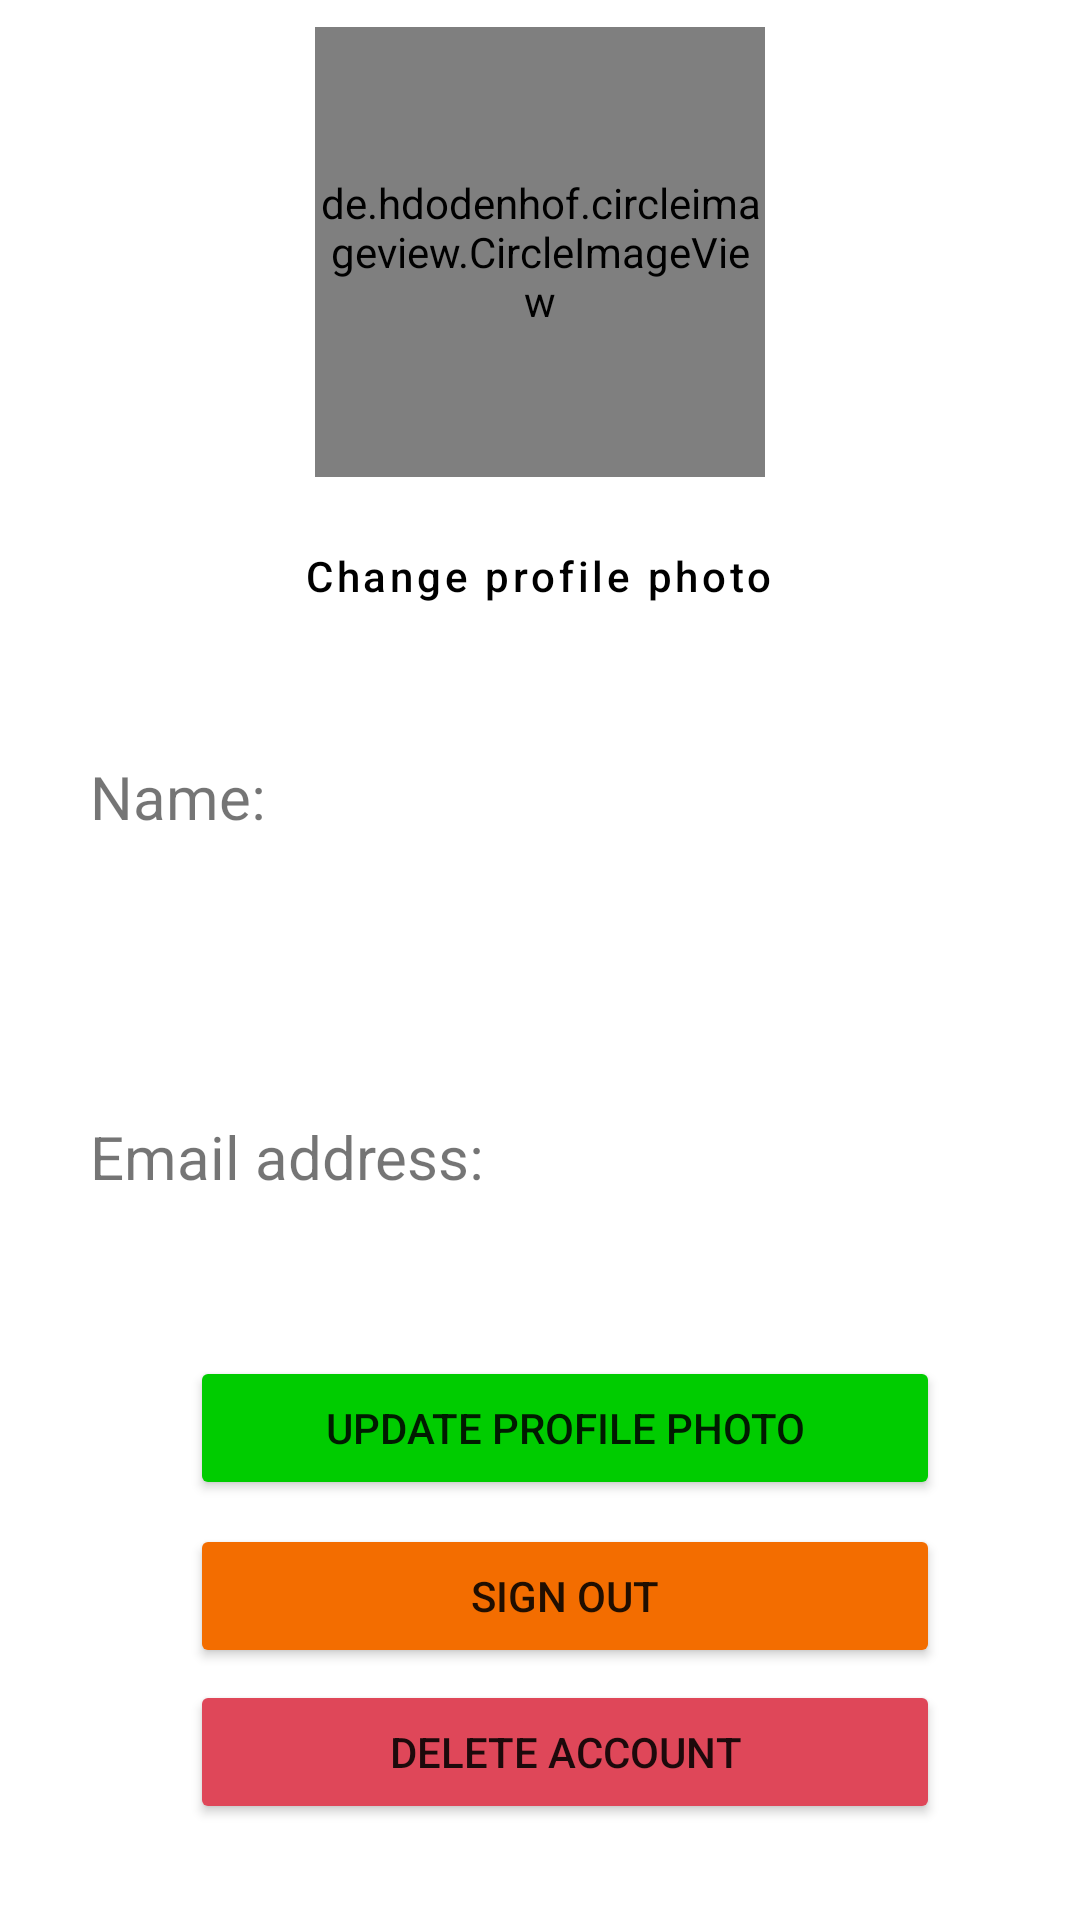

The Android layout XML behind this screen, and the referenced resources:
<!-- AndroidManifest.xml: application theme Theme.ReviewApp -->
<!-- res/layout/activity_profile.xml -->
<?xml version="1.0" encoding="utf-8"?>
<androidx.constraintlayout.widget.ConstraintLayout xmlns:android="http://schemas.android.com/apk/res/android"
    xmlns:app="http://schemas.android.com/apk/res-auto"
    xmlns:tools="http://schemas.android.com/tools"
    android:layout_width="match_parent"
    android:layout_height="match_parent"
    tools:context=".ProfileActivity">


    <Button
        android:id="@+id/update_profile_btn"
        android:layout_width="250dp"
        android:layout_height="wrap_content"
        android:layout_marginBottom="140dp"
        android:onClick="uploadImageToStorage"
        android:text="@string/update_btn"
        app:backgroundTint="@color/green_button"
        app:layout_constraintBottom_toBottomOf="parent"
        app:layout_constraintEnd_toEndOf="parent"
        app:layout_constraintHorizontal_bias="0.577"
        app:layout_constraintStart_toStartOf="parent"
        tools:ignore="OnClick" />

    <Button
        android:id="@+id/delete_account_btn"
        android:layout_width="250dp"
        android:layout_height="wrap_content"
        android:layout_marginBottom="32dp"
        android:text="@string/delete_account_btn"
        app:backgroundTint="@color/warning_red"
        app:layout_constraintBottom_toBottomOf="parent"
        app:layout_constraintEnd_toEndOf="parent"
        app:layout_constraintHorizontal_bias="0.577"
        app:layout_constraintStart_toStartOf="parent" />

    <Button
        android:id="@+id/logout_btn"
        android:layout_width="250dp"
        android:layout_height="wrap_content"
        android:layout_marginBottom="84dp"
        android:text="@string/sign_out_btn"
        app:backgroundTint="@color/orange"
        app:layout_constraintBottom_toBottomOf="parent"
        app:layout_constraintEnd_toEndOf="parent"
        app:layout_constraintHorizontal_bias="0.577"
        app:layout_constraintStart_toStartOf="parent" />

    <TextView
        android:layout_width="wrap_content"
        android:layout_height="wrap_content"
        android:layout_marginTop="252dp"
        android:text="Name: "
        android:textSize="20dp"
        app:layout_constraintEnd_toEndOf="parent"
        app:layout_constraintHorizontal_bias="0"
        android:layout_marginLeft="30dp"
        app:layout_constraintStart_toStartOf="parent"
        app:layout_constraintTop_toTopOf="parent" />

    <TextView
        android:id="@+id/display_name"
        android:layout_width="wrap_content"
        android:layout_height="wrap_content"
        android:layout_marginLeft="30dp"
        android:layout_marginTop="290dp"
        android:textColor="@color/black"
        android:textSize="20dp"
        app:layout_constraintEnd_toEndOf="parent"
        app:layout_constraintHorizontal_bias="0"
        app:layout_constraintStart_toStartOf="parent"
        app:layout_constraintTop_toTopOf="parent" />

    <TextView
        android:id="@+id/email_text_view"
        android:layout_width="wrap_content"
        android:layout_height="wrap_content"
        android:layout_marginTop="372dp"
        android:text="Email address: "
        android:textSize="20dp"
        android:layout_marginLeft="30dp"
        app:layout_constraintEnd_toEndOf="parent"
        app:layout_constraintHorizontal_bias="0"
        app:layout_constraintStart_toStartOf="parent"
        app:layout_constraintTop_toTopOf="parent" />

    <TextView
        android:id="@+id/display_email"
        android:layout_width="wrap_content"
        android:layout_height="wrap_content"
        android:layout_below="@+id/email_text_view"
        android:layout_marginTop="410dp"
        android:textColor="@color/black"
        android:textSize="20dp"
        app:layout_constraintEnd_toEndOf="parent"
        app:layout_constraintHorizontal_bias="0"
        android:layout_marginLeft="30dp"
        app:layout_constraintStart_toStartOf="parent"
        app:layout_constraintTop_toTopOf="parent" />

    <Button
        android:id="@+id/upload_photo"
        style="@style/Widget.MaterialComponents.Button.TextButton"
        android:layout_width="wrap_content"
        android:layout_height="wrap_content"
        android:layout_marginTop="168dp"
        android:drawableRight="@drawable/add_a_photo"
        android:text="Change profile photo"
        android:textAllCaps="false"
        app:layout_constraintEnd_toEndOf="parent"
        app:layout_constraintHorizontal_bias="0.498"
        app:layout_constraintStart_toStartOf="parent"
        app:layout_constraintTop_toTopOf="parent"
        android:textColor="@color/black"/>

    <de.hdodenhof.circleimageview.CircleImageView
        xmlns:app="http://schemas.android.com/apk/res-auto"
        android:id="@+id/display_profile_photo"
        android:layout_width="150dp"
        android:layout_height="150dp"
        app:layout_constraintBottom_toTopOf="@+id/upload_photo"
        app:layout_constraintEnd_toEndOf="parent"
        app:layout_constraintStart_toStartOf="parent"
        app:layout_constraintTop_toTopOf="parent"
        android:src="@drawable/account_circle"
        app:civ_border_width="2dp"
        app:civ_border_color="@color/background_color"/>

    <TextView
        android:id="@+id/snackbar_profile"
        android:layout_width="wrap_content"
        android:layout_height="wrap_content"
        android:layout_marginBottom="32dp"
        app:layout_constraintBottom_toTopOf="@+id/update_profile_btn"
        app:layout_constraintEnd_toEndOf="parent"
        app:layout_constraintHorizontal_bias="0.498"
        app:layout_constraintStart_toStartOf="parent" />


</androidx.constraintlayout.widget.ConstraintLayout>
<!-- resources referenced by this layout -->
<resources>
  <color name="background_color">#2e2e2e</color>
  <color name="black">#FF000000</color>
  <color name="green_button">#00cc00</color>
  <color name="orange">#f36d00</color>
  <color name="warning_red">#df4759</color>
  <string name="delete_account_btn">Delete account</string>
  <string name="sign_out_btn">sign out</string>
  <string name="update_btn">Update profile photo</string>
  <style name="Theme.ReviewApp" parent="Theme.MaterialComponents.DayNight.DarkActionBar">
          
          <item name="colorPrimary">@color/background_color</item>
          <item name="colorPrimaryVariant">@color/purple_700</item>
          <item name="colorOnPrimary">@color/white</item>
          
          <item name="colorSecondary">@color/teal_200</item>
          <item name="colorSecondaryVariant">@color/teal_700</item>
          <item name="colorOnSecondary">@color/black</item>
          
          <item name="android:statusBarColor" tools:targetApi="l">?attr/colorPrimaryVariant</item>
          
      </style>
  <color name="purple_700">#FF3700B3</color>
  <color name="white">#FFFFFFFF</color>
  <color name="teal_200">#FF03DAC5</color>
  <color name="teal_700">#FF018786</color>
</resources>
